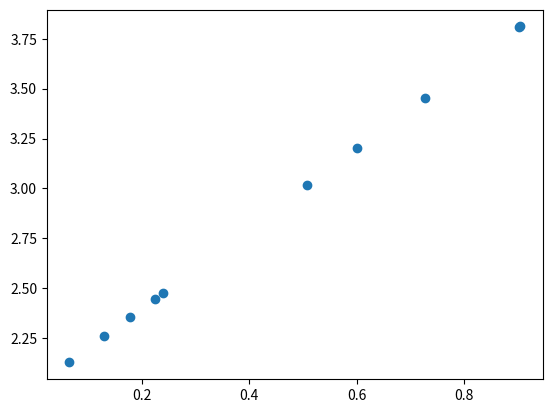
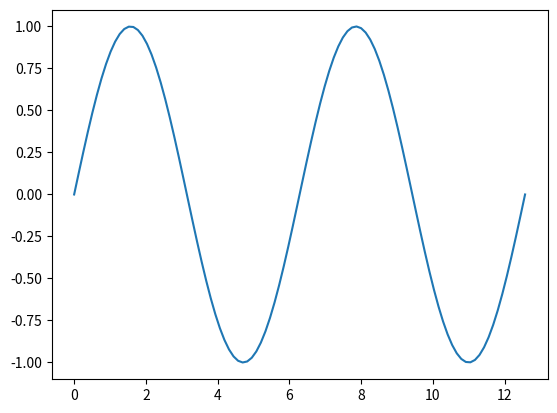
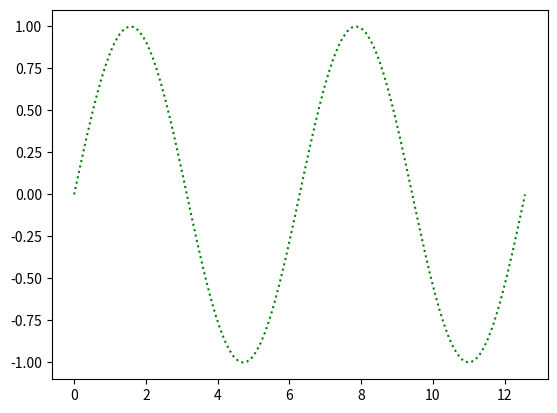
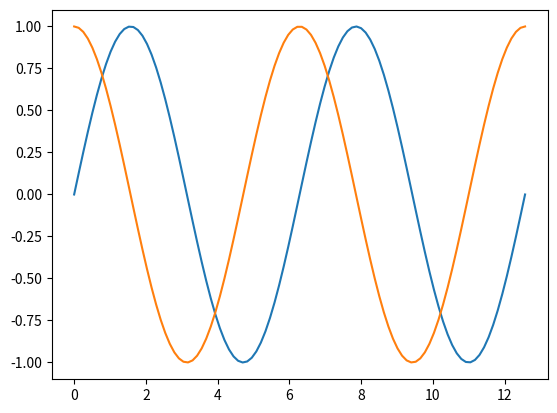
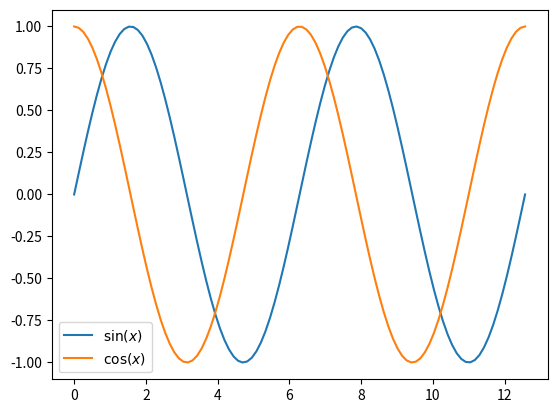
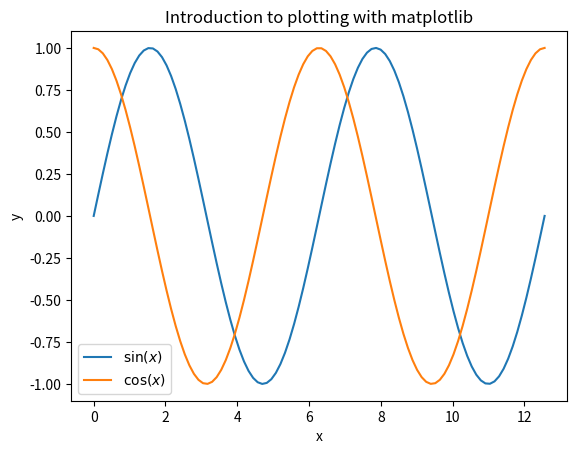
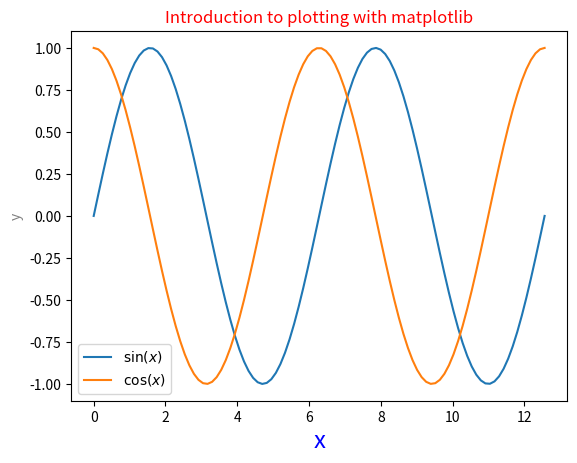
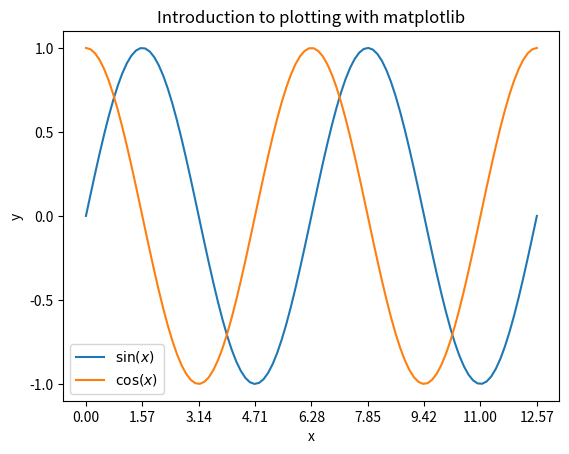
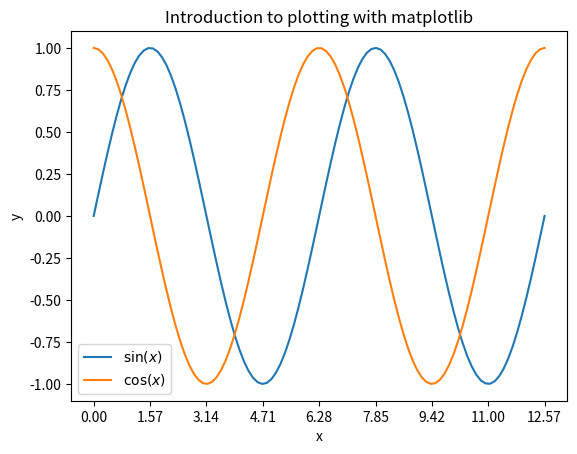
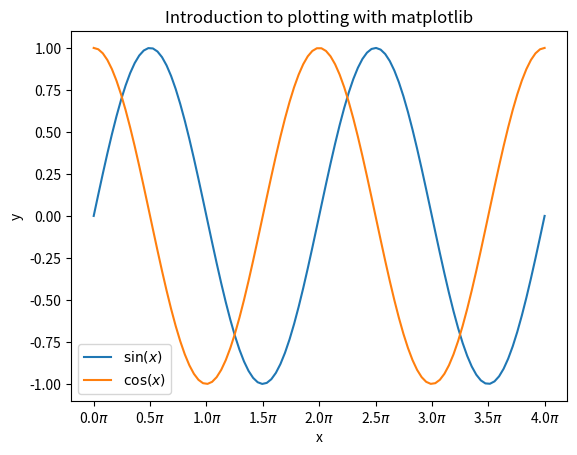
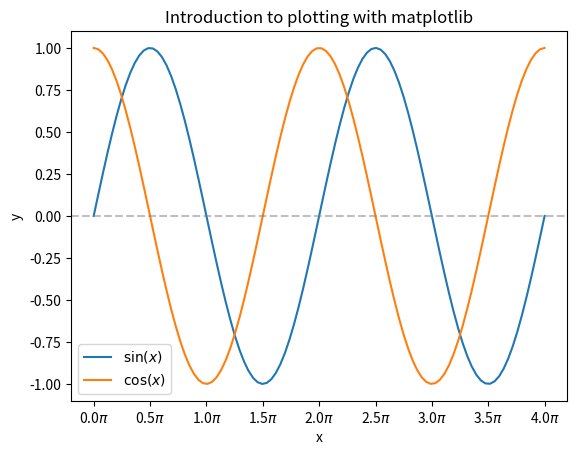
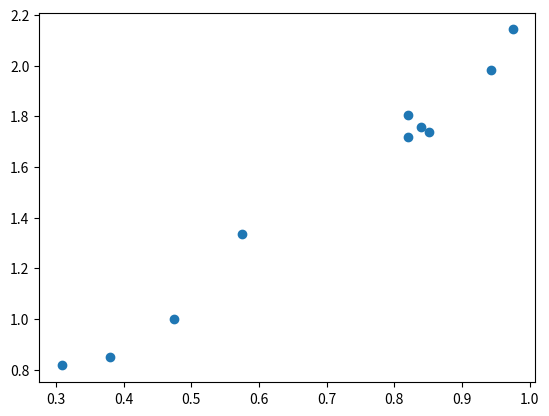
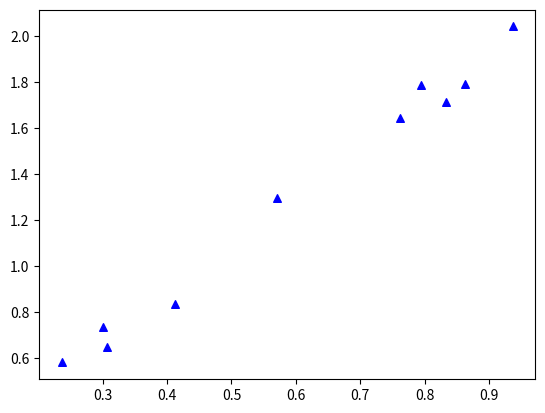
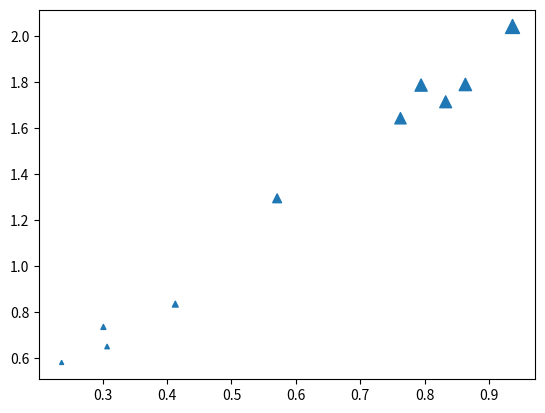
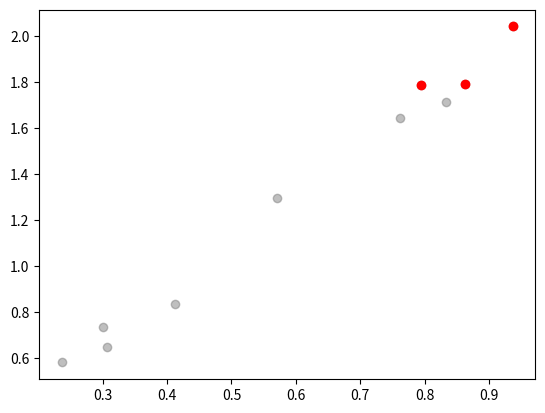
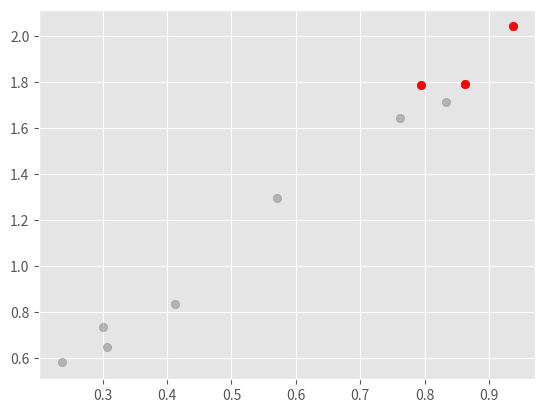

Source code (Python) for these figures, in order: (Note: this script raises an exception after producing the figures.)
import numpy as np
import matplotlib.pyplot as plt

# create 10 (x, y) data points 
x = np.random.random(10)
y = 2*x + 2

# plot the points
fig, ax = plt.subplots()
ax.scatter(x, y)

# print the (x, y) data
# vstack combines (stacks) the x and y arrays into a 2d matrix
# the .T is the matrix transpose, so that the x and y become columns
np.vstack([x, y]).T

import numpy as np
import pandas as pd
import matplotlib.pyplot as plt

# create an array of 100 x values on the interval [0, 4pi]
x_arr = np.linspace(0, 4*np.pi, 100)
y_sin = np.sin(x_arr)

# create the blank figure and axis for the plot 
fig, ax = plt.subplots()

# plot the x, y values as a line plot on the blank axis
ax.plot(x_arr, y_sin)

# create the blank figure and axis for the plot 
fig, ax = plt.subplots()

# use optional parameters of ls and c to modify the line properties
ax.plot(x_arr, y_sin, ls=':', c='green')

# calculate the cosine function for every x value in our array
y_cos = np.cos(x_arr)

# create the blank figure and axis for the plot 
fig, ax = plt.subplots()

# plot the sine array on the axis
ax.plot(x_arr, y_sin)

# plot the cosine array on the axis
ax.plot(x_arr, y_cos)

# create the blank figure and axis for the plot 
fig, ax = plt.subplots()

# plot the sine and cosine, adding text axis labels
ax.plot(x_arr, y_sin, label='$\sin (x)$')
ax.plot(x_arr, y_cos, label='$\cos (x)$')

# call the legend() function to add the legend to the axis
ax.legend()

fig, ax = plt.subplots()
ax.plot(x_arr, y_sin, label='$\sin (x)$')
ax.plot(x_arr, y_cos, label='$\cos (x)$')

ax.legend()

# add axis labels by providing a text string as the first argument
ax.set_xlabel('x')
ax.set_ylabel('y')

# add a title by providing a text string as the first argument
ax.set_title('Introduction to plotting with matplotlib')

fig, ax = plt.subplots()
ax.plot(x_arr, y_sin, label='$\sin (x)$')
ax.plot(x_arr, y_cos, label='$\cos (x)$')

ax.legend()

# add axis labels by providing a text string as the first argument
ax.set_xlabel('x', c='blue', fontsize='xx-large')
ax.set_ylabel('y', c='gray', fontsize='medium')

# add a title by providing a text string as the first argument
ax.set_title('Introduction to plotting with matplotlib', c='red', fontsize='large')

fig, ax = plt.subplots()

ax.plot(x_arr, y_sin, label='$\sin (x)$')
ax.plot(x_arr, y_cos, label='$\cos (x)$')

ax.legend()

ax.set_xlabel('x')
ax.set_ylabel('y')
ax.set_title('Introduction to plotting with matplotlib')

ax.set_xticks(np.linspace(0, 4*np.pi, 9))
ax.set_yticks([-1, -0.5, 0, 0.5, 1])

YTICK_SPACING = 0.25

fig, ax = plt.subplots()

ax.plot(x_arr, y_sin, label='$\sin (x)$')
ax.plot(x_arr, y_cos, label='$\cos (x)$')

ax.legend()

ax.set_xlabel('x')
ax.set_ylabel('y')
ax.set_title('Introduction to plotting with matplotlib')

yticks = np.arange(y_sin.min(), y_sin.max() + YTICK_SPACING, YTICK_SPACING)

ax.set_xticks(np.linspace(0, 4*np.pi, 9))
ax.set_yticks(yticks)

fig, ax = plt.subplots()
ax.plot(x_arr, y_sin, label='$\sin (x)$')
ax.plot(x_arr, y_cos, label='$\cos (x)$')

ax.legend()

ax.set_xlabel('x')
ax.set_ylabel('y')
ax.set_title('Introduction to plotting with matplotlib')

x_ticks = np.linspace(0, 4*np.pi, 9)
x_ticklabels = [f'{x}$\pi$' for x in x_ticks/np.pi]

ax.set_xticks(x_ticks)
ax.set_xticklabels(x_ticklabels)

fig, ax = plt.subplots()
ax.plot(x_arr, y_sin, label='$\sin (x)$')
ax.plot(x_arr, y_cos, label='$\cos (x)$')

ax.legend()

ax.set_xlabel('x')
ax.set_ylabel('y')
ax.set_title('Introduction to plotting with matplotlib')

x_ticks = np.linspace(0, 4*np.pi, 9)
x_ticklabels = [f'{x}$\pi$' for x in x_ticks/np.pi]

ax.set_xticks(x_ticks)
ax.set_xticklabels(x_ticklabels)


ax.axhline(0, c='gray', ls='--', alpha=0.5)

# create 10 (x, y) data points 
x = np.random.random(10)
y = 2*x + (0.2 * np.random.random(10))

# plot the points
fig, ax = plt.subplots()
ax.scatter(x, y)

# create 10 (x, y) data points 
x = np.random.random(10)
y = 2*x + (0.2 * np.random.random(10))

# plot the points
fig, ax = plt.subplots()
ax.scatter(x, y, marker='^', s=30, c='blue')

z = 20 * (x**2 + y**2)

# plot the points
fig, ax = plt.subplots()
ax.scatter(x, y, marker='^', s=z)

fig, ax = plt.subplots()

# all points are plotted in gray, at 50% opacity
ax.scatter(x, y, color='gray', alpha=0.5)

# the argsort function returns an array of the index values, in sorted order
# we use array slicing to select the last 3 indexes from the sorted array
top3_indices = z.argsort()[-3:]

# the selected top 3 points are plotted in red
ax.scatter(x[top3_indices], y[top3_indices], color='red')

# display the z-values
print(f'z values: {np.round(z, 2)}')

# display the sort order - the first value is the index of the smallest value in z
print(f'z indices in sorted order: {z.argsort()}')

# display the x, y, z values in sorted order (by z)
df = pd.DataFrame({'x': x[z.argsort()], 'y': y[z.argsort()], 'z': z[z.argsort()]})
print(df)

plt.style.use('ggplot')

fig, ax = plt.subplots()

# all points are plotted in gray, at 50% opacity
ax.scatter(x, y, color='gray', alpha=0.5)

# the argsort function returns an array of the index values, in sorted order
# we use array slicing to select the last 3 indexes from the sorted array
top3_indices = z.argsort()[-3:]

# the selected top 3 points are plotted in red
ax.scatter(x[top3_indices], y[top3_indices], color='red')

fig, ax = plt.subplots()

categories = ['a', 'b', 'c', 'd']
category_index = np.arange(len(categories))
values = np.random.random(4)*100

ax.bar(category_index, values)
ax.set_xticks(category_index)
ax.set_xticklabels(categories)

fig, ax = plt.subplots()

categories = ['a', 'b', 'c', 'd']
category_index = np.arange(len(categories))
values = np.random.random(4)*100

ax.barh(category_index, values)
ax.set_yticks(category_index)
ax.set_yticklabels(categories)

fig, ax = plt.subplots()

ax.plot(x_arr, y_sin, label='$\sin (x)$')
ax.plot(x_arr, y_cos, label='$\cos (x)$')

ax.legend()

plt.tight_layout()

plt.savefig('../../output/unit3_plot_30dpi.png', dpi=30)
plt.savefig('../../output/unit3_plot_300dpi.png', dpi=300)
plt.savefig('../../output/unit3_plot.pdf')
plt.savefig('../../output/unit3_plot_bboxinches.pdf', bbox_inches='tight')